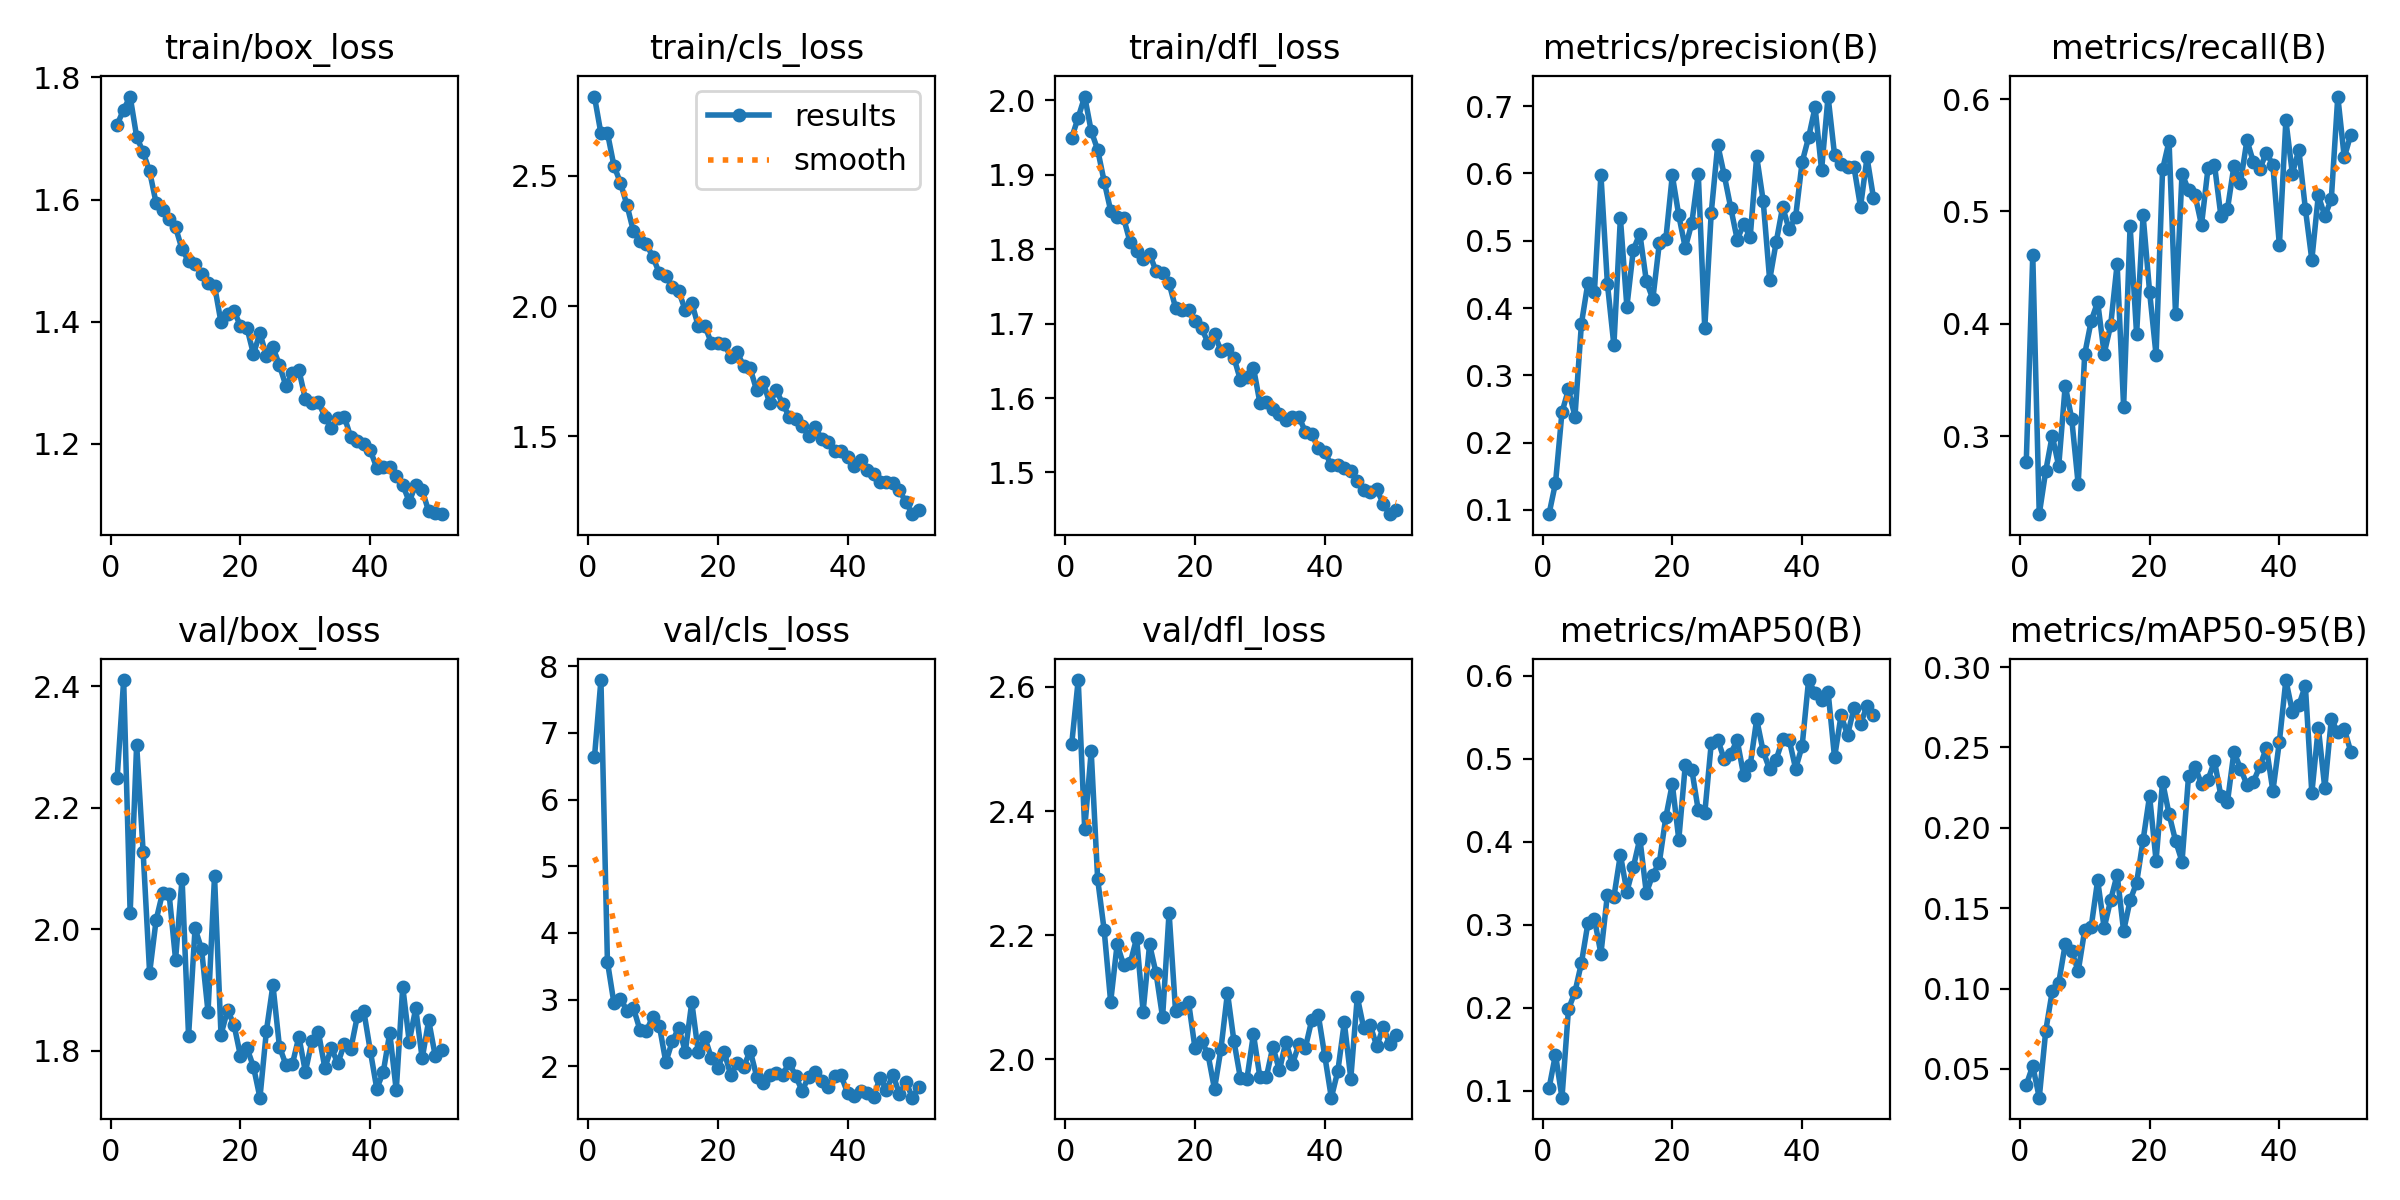

Source data for this figure (header and first rows):
epoch, train/box_loss, train/cls_loss, train/dfl_loss, metrics/precision(B), metrics/recall(B), metrics/mAP50(B), metrics/mAP50-95(B), val/box_loss, val/cls_loss, val/dfl_loss, lr/pg0, lr/pg1, lr/pg2
1, 1.723, 2.804, 1.95, 0.09372, 0.277, 0.1025, 0.04003, 2.25, 6.632, 2.508, 0.06716, 0.0003318, 0.0003318
2, 1.747, 2.663, 1.977, 0.1399, 0.4612, 0.1435, 0.05189, 2.411, 7.794, 2.611, 0.03415, 0.0006585, 0.0006585
3, 1.769, 2.665, 2.005, 0.2452, 0.2304, 0.09145, 0.03208, 2.027, 3.569, 2.371, 0.001137, 0.0009786, 0.0009786
4, 1.703, 2.539, 1.959, 0.279, 0.2689, 0.198, 0.07368, 2.304, 2.95, 2.496, 0.0009703, 0.0009703, 0.0009703
5, 1.677, 2.474, 1.933, 0.2388, 0.3003, 0.2188, 0.0982, 2.128, 3.013, 2.29, 0.0009703, 0.0009703, 0.0009703
6, 1.646, 2.389, 1.891, 0.3769, 0.2733, 0.2538, 0.1035, 1.929, 2.835, 2.208, 0.0009604, 0.0009604, 0.0009604
7, 1.594, 2.288, 1.852, 0.4377, 0.3449, 0.3019, 0.1275, 2.015, 2.875, 2.093, 0.0009505, 0.0009505, 0.0009505
8, 1.583, 2.251, 1.843, 0.4243, 0.3155, 0.3069, 0.1234, 2.06, 2.548, 2.186, 0.0009406, 0.0009406, 0.0009406
9, 1.569, 2.239, 1.842, 0.5982, 0.257, 0.2649, 0.1107, 2.059, 2.527, 2.152, 0.0009307, 0.0009307, 0.0009307
10, 1.554, 2.188, 1.809, 0.436, 0.3727, 0.3361, 0.1363, 1.95, 2.745, 2.155, 0.0009208, 0.0009208, 0.0009208
11, 1.518, 2.126, 1.798, 0.3445, 0.4024, 0.3334, 0.1383, 2.084, 2.608, 2.195, 0.0009109, 0.0009109, 0.0009109
12, 1.499, 2.116, 1.786, 0.5339, 0.4194, 0.3842, 0.1674, 1.824, 2.059, 2.077, 0.000901, 0.000901, 0.000901
13, 1.495, 2.072, 1.793, 0.402, 0.3733, 0.3397, 0.1377, 2.002, 2.377, 2.185, 0.0008911, 0.0008911, 0.0008911
14, 1.478, 2.056, 1.77, 0.4869, 0.3985, 0.3696, 0.155, 1.968, 2.574, 2.139, 0.0008812, 0.0008812, 0.0008812
15, 1.464, 1.983, 1.767, 0.5104, 0.4531, 0.4037, 0.1708, 1.864, 2.218, 2.068, 0.0008713, 0.0008713, 0.0008713
16, 1.459, 2.012, 1.754, 0.44, 0.3261, 0.338, 0.1358, 2.088, 2.961, 2.236, 0.0008614, 0.0008614, 0.0008614
17, 1.399, 1.922, 1.721, 0.4134, 0.4872, 0.3603, 0.1549, 1.827, 2.206, 2.078, 0.0008515, 0.0008515, 0.0008515
18, 1.412, 1.925, 1.719, 0.496, 0.3906, 0.3747, 0.1658, 1.867, 2.434, 2.082, 0.0008416, 0.0008416, 0.0008416
19, 1.418, 1.859, 1.718, 0.5021, 0.4965, 0.4293, 0.1923, 1.843, 2.128, 2.092, 0.0008317, 0.0008317, 0.0008317
20, 1.393, 1.859, 1.704, 0.5971, 0.4285, 0.4694, 0.2198, 1.792, 1.979, 2.018, 0.0008218, 0.0008218, 0.0008218
21, 1.39, 1.854, 1.694, 0.5375, 0.3721, 0.4024, 0.1796, 1.804, 2.212, 2.03, 0.0008119, 0.0008119, 0.0008119
22, 1.347, 1.805, 1.674, 0.4893, 0.5373, 0.4924, 0.2286, 1.774, 1.864, 2.008, 0.000802, 0.000802, 0.000802
23, 1.381, 1.822, 1.686, 0.5259, 0.5624, 0.4868, 0.2085, 1.723, 2.051, 1.952, 0.0007921, 0.0007921, 0.0007921
24, 1.343, 1.769, 1.663, 0.5996, 0.4082, 0.4377, 0.1919, 1.833, 1.992, 2.018, 0.0007822, 0.0007822, 0.0007822
25, 1.358, 1.76, 1.666, 0.3697, 0.5337, 0.4341, 0.179, 1.908, 2.231, 2.107, 0.0007723, 0.0007723, 0.0007723
26, 1.329, 1.676, 1.654, 0.5416, 0.5189, 0.5184, 0.232, 1.807, 1.844, 2.029, 0.0007624, 0.0007624, 0.0007624
27, 1.295, 1.708, 1.624, 0.6425, 0.5145, 0.523, 0.2381, 1.777, 1.742, 1.969, 0.0007525, 0.0007525, 0.0007525
28, 1.315, 1.626, 1.629, 0.5976, 0.4879, 0.499, 0.2271, 1.778, 1.866, 1.969, 0.0007426, 0.0007426, 0.0007426
29, 1.321, 1.678, 1.641, 0.5492, 0.5383, 0.5059, 0.2298, 1.823, 1.902, 2.041, 0.0007327, 0.0007327, 0.0007327
30, 1.273, 1.625, 1.593, 0.5017, 0.5414, 0.5222, 0.2415, 1.766, 1.872, 1.971, 0.0007228, 0.0007228, 0.0007228
31, 1.268, 1.576, 1.595, 0.5245, 0.4955, 0.4797, 0.2196, 1.816, 2.052, 1.972, 0.0007129, 0.0007129, 0.0007129
32, 1.268, 1.566, 1.585, 0.5053, 0.502, 0.4918, 0.2161, 1.831, 1.856, 2.021, 0.000703, 0.000703, 0.000703
33, 1.245, 1.541, 1.579, 0.6252, 0.5406, 0.5473, 0.2474, 1.772, 1.629, 1.982, 0.0006931, 0.0006931, 0.0006931
34, 1.226, 1.502, 1.57, 0.5595, 0.5254, 0.5088, 0.2369, 1.804, 1.843, 2.029, 0.0006832, 0.0006832, 0.0006832
35, 1.242, 1.536, 1.574, 0.4417, 0.5634, 0.487, 0.2268, 1.78, 1.905, 1.992, 0.0006733, 0.0006733, 0.0006733
36, 1.244, 1.49, 1.575, 0.4975, 0.5438, 0.4987, 0.2288, 1.811, 1.776, 2.024, 0.0006634, 0.0006634, 0.0006634
37, 1.211, 1.478, 1.555, 0.5503, 0.538, 0.5232, 0.2383, 1.803, 1.681, 2.019, 0.0006535, 0.0006535, 0.0006535
38, 1.205, 1.444, 1.552, 0.5167, 0.5524, 0.5229, 0.2498, 1.857, 1.849, 2.064, 0.0006436, 0.0006436, 0.0006436
39, 1.2, 1.444, 1.532, 0.5353, 0.5411, 0.488, 0.2229, 1.866, 1.861, 2.071, 0.0006337, 0.0006337, 0.0006337
40, 1.189, 1.422, 1.528, 0.6166, 0.4697, 0.5149, 0.2536, 1.8, 1.601, 2.005, 0.0006238, 0.0006238, 0.0006238
41, 1.161, 1.386, 1.509, 0.6534, 0.581, 0.5947, 0.2919, 1.738, 1.55, 1.938, 0.0006139, 0.0006139, 0.0006139
42, 1.162, 1.409, 1.51, 0.6983, 0.5336, 0.5788, 0.2723, 1.765, 1.633, 1.981, 0.000604, 0.000604, 0.000604
43, 1.162, 1.369, 1.506, 0.605, 0.5548, 0.5708, 0.2763, 1.829, 1.599, 2.06, 0.0005941, 0.0005941, 0.0005941
44, 1.148, 1.354, 1.502, 0.7142, 0.5025, 0.5808, 0.2884, 1.735, 1.536, 1.969, 0.0005842, 0.0005842, 0.0005842
45, 1.133, 1.326, 1.489, 0.6275, 0.4569, 0.5014, 0.2216, 1.906, 1.828, 2.101, 0.0005743, 0.0005743, 0.0005743
46, 1.105, 1.324, 1.477, 0.6147, 0.5143, 0.5521, 0.2624, 1.815, 1.65, 2.05, 0.0005644, 0.0005644, 0.0005644
47, 1.133, 1.32, 1.474, 0.6089, 0.4959, 0.5286, 0.2246, 1.87, 1.869, 2.055, 0.0005545, 0.0005545, 0.0005545
48, 1.124, 1.293, 1.478, 0.6089, 0.5108, 0.5608, 0.2675, 1.788, 1.585, 2.021, 0.0005446, 0.0005446, 0.0005446
49, 1.089, 1.246, 1.458, 0.5503, 0.6022, 0.5415, 0.2594, 1.85, 1.763, 2.052, 0.0005347, 0.0005347, 0.0005347
50, 1.086, 1.201, 1.444, 0.6237, 0.548, 0.5636, 0.2616, 1.792, 1.528, 2.025, 0.0005248, 0.0005248, 0.0005248
51, 1.085, 1.215, 1.45, 0.5636, 0.5684, 0.5525, 0.2474, 1.801, 1.695, 2.04, 0.0005149, 0.0005149, 0.0005149
